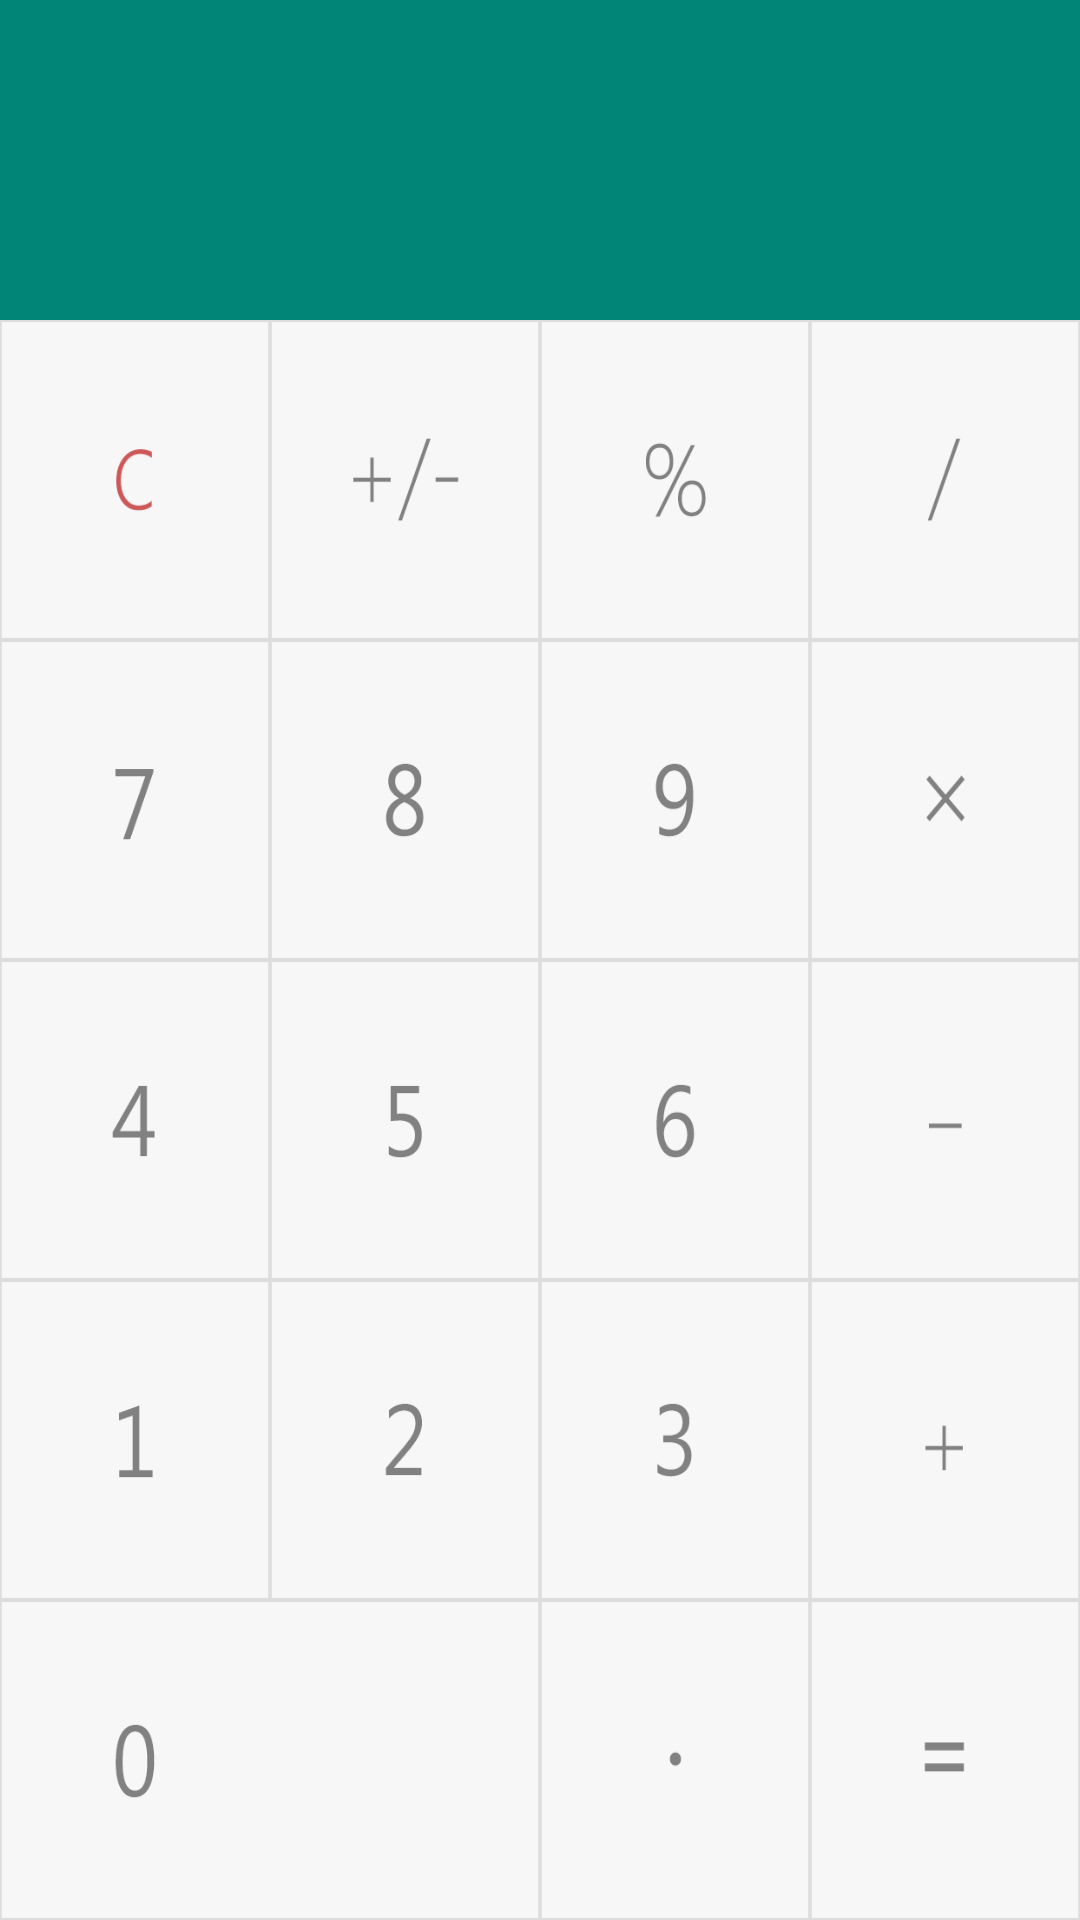

Produce the Android XML layout that renders to this screen, including the resource entries it uses.
<!-- AndroidManifest.xml: application theme AppTheme -->
<!-- res/layout/activity_fullscreen.xml -->
<LinearLayout xmlns:android="http://schemas.android.com/apk/res/android"
    xmlns:tools="http://schemas.android.com/tools"
    android:layout_width="match_parent"
    android:orientation="vertical"
    android:layout_height="match_parent"
    android:background="@android:color/white"
    android:weightSum="6"
    tools:context=".Activities.CalculatorActivity">


    <LinearLayout
        android:orientation="vertical"
        android:layout_width="fill_parent"
        android:layout_height="0dp"
        android:layout_weight="1"
        android:weightSum="2"
        android:id="@+id/linearLayout1"

        android:background="@drawable/result_screen">

        <TextView
            android:layout_width="match_parent"
            android:layout_height="0dp"
            android:layout_weight="1"
            android:textAppearance="?android:attr/textAppearanceLarge"
            android:id="@+id/textView"
            android:background="@color/accent_material_light"
            android:textAlignment="textEnd"
            android:textColor="@android:color/white"
            android:textIsSelectable="true"
            android:paddingRight="6dp"
            android:paddingLeft="6dp"
            android:gravity="center_vertical|end"
            android:textSize="60dp" />

        <TextView
            android:layout_width="match_parent"
            android:layout_height="0dp"
            android:layout_weight="1"
            android:textAppearance="?android:attr/textAppearanceLarge"
            android:id="@+id/textView1"
            android:background="@color/accent_material_light"
            android:textAlignment="textEnd"
            android:textColor="@android:color/white"
            android:gravity="center_vertical|end"
            android:textIsSelectable="true"
            android:paddingRight="6dp"
            android:paddingLeft="6dp"
            android:textSize="60dp" />
    </LinearLayout>

    <LinearLayout
        android:orientation="horizontal"
        android:layout_width="fill_parent"
        android:layout_height="0dp"
        android:layout_weight="1"
        android:weightSum="4">

        <ImageButton
            android:layout_width="0dp"
            android:layout_weight="1"
            android:layout_height="fill_parent"
            android:id="@+id/buttonClear"
            android:background="@drawable/button_clear"
            android:onClick="onButtonClearClick" />

        <ImageButton
            android:layout_width="0dp"
            android:layout_weight="1"
            android:layout_height="fill_parent"
            android:id="@+id/buttonPlusMinus"
            android:background="@drawable/button_plus_minus"
            android:onClick="onButtonPlusMinusClick" />

        <ImageButton
            android:layout_width="0dp"
            android:layout_weight="1"
            android:layout_height="fill_parent"
            android:id="@+id/buttonPercent"
            android:background="@drawable/button_percent"
            android:onClick="onButtonPercentClick" />

        <ImageButton
            android:layout_width="0dp"
            android:layout_weight="1"
            android:layout_height="fill_parent"
            android:id="@+id/buttonDivide"
            android:background="@drawable/button_divide"
            android:onClick="onButtonDivideClick" />
    </LinearLayout>

    <LinearLayout
        android:orientation="horizontal"
        android:layout_width="fill_parent"
        android:layout_height="0dp"
        android:layout_weight="1"
        android:weightSum="4">

        <ImageButton
            android:layout_width="0dp"
            android:layout_weight="1"
            android:layout_height="fill_parent"
            android:id="@+id/button7"
            android:background="@drawable/button_7"
            android:onClick="onButton7Click" />

        <ImageButton
            android:layout_width="0dp"
            android:layout_weight="1"
            android:layout_height="fill_parent"
            android:id="@+id/button8"
            android:background="@drawable/button_8"
            android:onClick="onButton8Click" />

        <ImageButton
            android:layout_width="0dp"
            android:layout_weight="1"
            android:layout_height="fill_parent"
            android:id="@+id/button9"
            android:background="@drawable/button_9"
            android:onClick="onButton9Click" />

        <ImageButton
            android:layout_width="0dp"
            android:layout_weight="1"
            android:layout_height="fill_parent"
            android:id="@+id/buttonMultiply"
            android:background="@drawable/button_multiply"
            android:onClick="onButtonMultiplyClick" />
    </LinearLayout>

    <LinearLayout
        android:orientation="horizontal"
        android:layout_width="fill_parent"
        android:layout_height="0dp"
        android:layout_weight="1"
        android:weightSum="4">

        <ImageButton
            android:layout_width="0dp"
            android:layout_weight="1"
            android:layout_height="fill_parent"
            android:id="@+id/button4"
            android:background="@drawable/button_4"
            android:onClick="onButton4Click" />

        <ImageButton
            android:layout_width="0dp"
            android:layout_weight="1"
            android:layout_height="fill_parent"
            android:id="@+id/button5"
            android:background="@drawable/button_5"
            android:onClick="onButton5Click" />

        <ImageButton
            android:layout_width="0dp"
            android:layout_weight="1"
            android:layout_height="fill_parent"
            android:id="@+id/button6"
            android:background="@drawable/button_6"
            android:onClick="onButton6Click" />

        <ImageButton
            android:layout_width="0dp"
            android:layout_weight="1"
            android:layout_height="fill_parent"
            android:id="@+id/buttonMinus"
            android:background="@drawable/button_minus"
            android:onClick="onButtonMinusClick" />
    </LinearLayout>

    <LinearLayout
        android:orientation="horizontal"
        android:layout_width="fill_parent"
        android:layout_height="0dp"
        android:layout_weight="1"
        android:weightSum="4">

        <ImageButton
            android:layout_width="0dp"
            android:layout_weight="1"
            android:layout_height="fill_parent"
            android:id="@+id/button1"
            android:background="@drawable/button_1"
            android:onClick="onButton1Click" />

        <ImageButton
            android:layout_width="0dp"
            android:layout_weight="1"
            android:layout_height="fill_parent"
            android:id="@+id/button2"
            android:background="@drawable/button_2"
            android:onClick="onButton2Click" />

        <ImageButton
            android:layout_width="0dp"
            android:layout_weight="1"
            android:layout_height="fill_parent"
            android:id="@+id/button3"
            android:background="@drawable/button_3"
            android:onClick="onButton3Click" />

        <ImageButton
            android:layout_width="0dp"
            android:layout_weight="1"
            android:layout_height="fill_parent"
            android:id="@+id/buttonPlus"
            android:background="@drawable/button_plus"
            android:onClick="onButtonPlusClick" />
    </LinearLayout>

    <LinearLayout
        android:orientation="horizontal"
        android:layout_width="fill_parent"
        android:layout_height="0dp"
        android:layout_weight="1"
        android:weightSum="4">

        <ImageButton
            android:layout_width="0dp"
            android:layout_weight="2"
            android:layout_height="fill_parent"
            android:id="@+id/button0"
            android:background="@drawable/button_0"
            android:onClick="onButton0Click" />

        <ImageButton
            android:layout_width="0dp"
            android:layout_weight="1"
            android:layout_height="fill_parent"
            android:id="@+id/buttonDot"
            android:background="@drawable/button_dot"
            android:nestedScrollingEnabled="false"
            android:onClick="onButtonDotClick" />

        <ImageButton
            android:layout_width="0dp"
            android:layout_weight="1"
            android:layout_height="fill_parent"
            android:id="@+id/buttonEqual"
            android:background="@drawable/button_equal"
            android:onClick="onButtonEqualClick" />

    </LinearLayout>


</LinearLayout>
<!-- resources referenced by this layout -->
<resources>
  <!-- drawable button_4 (drawable) -->
  <?xml version="1.0" encoding="utf-8"?>
  <selector xmlns:android="http://schemas.android.com/apk/res/android"
      android:layout_width="fill_parent"
      android:layout_height="fill_parent">
      <item
          android:state_focused="true"
          android:state_pressed="true"
          android:drawable="@drawable/a4_pushed" />
  
      <item
          android:state_focused="false"
          android:state_pressed="true"
          android:drawable="@drawable/a4_pushed" />
  
      <item android:drawable="@drawable/a4_idle" />
  </selector>
  <!-- drawable button_5 (drawable) -->
  <?xml version="1.0" encoding="utf-8"?>
  <selector xmlns:android="http://schemas.android.com/apk/res/android"
      android:layout_width="fill_parent"
      android:layout_height="fill_parent">
      <item
          android:state_focused="true"
          android:state_pressed="true"
          android:drawable="@drawable/a5_pushed" />
  
      <item
          android:state_focused="false"
          android:state_pressed="true"
          android:drawable="@drawable/a5_pushed" />
  
      <item android:drawable="@drawable/a5_idle" />
  </selector>
  <!-- drawable button_6 (drawable) -->
  <?xml version="1.0" encoding="utf-8"?>
  <selector xmlns:android="http://schemas.android.com/apk/res/android"
      android:layout_width="fill_parent"
      android:layout_height="fill_parent">
      <item
          android:state_focused="true"
          android:state_pressed="true"
          android:drawable="@drawable/a6_pushed" />
  
      <item
          android:state_focused="false"
          android:state_pressed="true"
          android:drawable="@drawable/a6_pushed" />
  
      <item android:drawable="@drawable/a6_idle" />
  </selector>
  <!-- drawable button_7 (drawable) -->
  <?xml version="1.0" encoding="utf-8"?>
  <selector xmlns:android="http://schemas.android.com/apk/res/android"
      android:layout_width="fill_parent"
      android:layout_height="fill_parent">
      <item
          android:state_focused="true"
          android:state_pressed="true"
          android:drawable="@drawable/a7_pushed" />
  
      <item
          android:state_focused="false"
          android:state_pressed="true"
          android:drawable="@drawable/a7_pushed" />
  
      <item android:drawable="@drawable/a7_idle" />
  </selector>
  <!-- drawable button_8 (drawable) -->
  <?xml version="1.0" encoding="utf-8"?>
  <selector xmlns:android="http://schemas.android.com/apk/res/android"
      android:layout_width="fill_parent"
      android:layout_height="fill_parent">
      <item
          android:state_focused="true"
          android:state_pressed="true"
          android:drawable="@drawable/a8_pushed" />
  
      <item
          android:state_focused="false"
          android:state_pressed="true"
          android:drawable="@drawable/a8_pushed" />
  
      <item android:drawable="@drawable/a8_idle" />
  </selector>
  <!-- drawable button_9 (drawable) -->
  <?xml version="1.0" encoding="utf-8"?>
  <selector xmlns:android="http://schemas.android.com/apk/res/android"
      android:layout_width="fill_parent"
      android:layout_height="fill_parent">
      <item
          android:state_focused="true"
          android:state_pressed="true"
          android:drawable="@drawable/a9_pushed" />
  
      <item
          android:state_focused="false"
          android:state_pressed="true"
          android:drawable="@drawable/a9_pushed" />
  
      <item android:drawable="@drawable/a9_idle" />
  </selector>
  <style name="AppTheme" parent="Theme.AppCompat.Light.DarkActionBar">
          
          <item name="colorPrimary">@color/colorPrimary</item>
          <item name="colorPrimaryDark">@color/colorPrimaryDark</item>
          <item name="colorAccent">@color/colorAccent</item>
      </style>
  <color name="colorPrimary">#3F51B5</color>
  <color name="colorPrimaryDark">#303F9F</color>
  <color name="colorAccent">#FF4081</color>
</resources>
